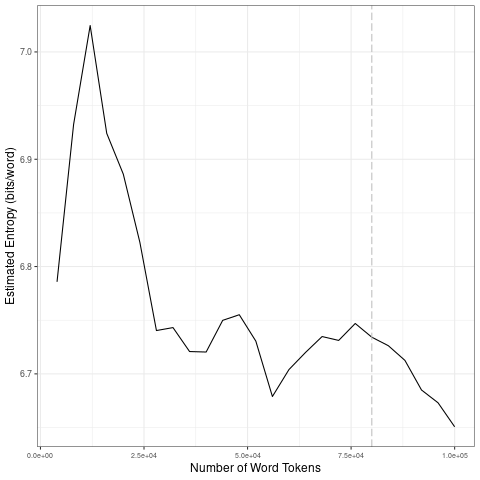

The data file committed next to this chart (first rows):
file, entropy.Corpus.Size, entropy.Entropy, sd.Corpus.Size, sd.SD
data/2021_by_en/2021-09-25_tokens_1-gram…, 4000, 6.786, 20000, 0.08636
data/2021_by_en/2021-09-25_tokens_1-gram…, 8000, 6.932, 40000, 0.04224
data/2021_by_en/2021-09-25_tokens_1-gram…, 12000, 7.025, 60000, 0.03206
data/2021_by_en/2021-09-25_tokens_1-gram…, 16000, 6.924, 80000, 0.009631
data/2021_by_en/2021-09-25_tokens_1-gram…, 20000, 6.886, 1e+05, 0.03032
data/2021_by_en/2021-09-25_tokens_1-gram…, 24000, 6.823, 20000, 0.08636
data/2021_by_en/2021-09-25_tokens_1-gram…, 28000, 6.74, 40000, 0.04224
data/2021_by_en/2021-09-25_tokens_1-gram…, 32000, 6.743, 60000, 0.03206
data/2021_by_en/2021-09-25_tokens_1-gram…, 36000, 6.721, 80000, 0.009631
data/2021_by_en/2021-09-25_tokens_1-gram…, 40000, 6.72, 1e+05, 0.03032
data/2021_by_en/2021-09-25_tokens_1-gram…, 44000, 6.75, 20000, 0.08636
data/2021_by_en/2021-09-25_tokens_1-gram…, 48000, 6.755, 40000, 0.04224
data/2021_by_en/2021-09-25_tokens_1-gram…, 52000, 6.731, 60000, 0.03206
data/2021_by_en/2021-09-25_tokens_1-gram…, 56000, 6.679, 80000, 0.009631
data/2021_by_en/2021-09-25_tokens_1-gram…, 60000, 6.704, 1e+05, 0.03032
data/2021_by_en/2021-09-25_tokens_1-gram…, 64000, 6.72, 20000, 0.08636
data/2021_by_en/2021-09-25_tokens_1-gram…, 68000, 6.735, 40000, 0.04224
data/2021_by_en/2021-09-25_tokens_1-gram…, 72000, 6.731, 60000, 0.03206
data/2021_by_en/2021-09-25_tokens_1-gram…, 76000, 6.747, 80000, 0.009631
data/2021_by_en/2021-09-25_tokens_1-gram…, 80000, 6.734, 1e+05, 0.03032
data/2021_by_en/2021-09-25_tokens_1-gram…, 84000, 6.726, 20000, 0.08636
data/2021_by_en/2021-09-25_tokens_1-gram…, 88000, 6.713, 40000, 0.04224
data/2021_by_en/2021-09-25_tokens_1-gram…, 92000, 6.685, 60000, 0.03206
data/2021_by_en/2021-09-25_tokens_1-gram…, 96000, 6.673, 80000, 0.009631
data/2021_by_en/2021-09-25_tokens_1-gram…, 1e+05, 6.651, 1e+05, 0.03032
